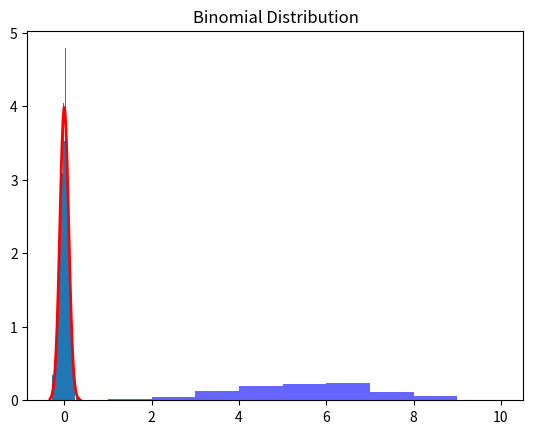

Source code (Python): (Note: this script raises an exception after producing the figure.)
# MEAN
import pandas as pd

# Sample data
data={
    'Age':[25,30,35,50,28,40,50,60,32,45],
    'Salary':[50000,1200000,70000,60000,80000,55000,85000,90000,1500000,62000]
}
df=pd.DataFrame(data)

# Mean
mean_age=df['Age'].mean()
mean_salary=df['Salary'].mean()

print("Mean age: ",mean_age)
print("Mean Salary: ",mean_salary)


# Median
median_age=df['Age'].median()
median_salary=df['Salary'].median()

print("Median age: ",median_age)
print("Median Salary: ",median_salary)


# Mode
mode_age=df['Age'].mode()[0]
mode_salary=df['Salary'].mode()[0]

print("Mode age: ",mode_age)
print("Mode Salary: ",mode_salary)


# Standard Deviation
std_age=df['Age'].std()
std_salary=df['Salary'].std()

print("Standard Deviation age: ",std_age)
print("Standard Deviation Salary: ",std_salary)


# Variance
var_age=df['Age'].var()
var_salary=df['Salary'].var()

print("Variance Age: ",var_age)
print("Variance Salary: ",var_salary)


# Normal Distribution
import numpy as np
import matplotlib.pyplot as plt
import scipy.stats as stats

# Normal distribution
mu, sigma=0,0.1
s=np.random.normal(mu, sigma, 1000)

# Plotting the histogram
count, bins, ignored =plt.hist(s, 30, density=True)
plt.plot(bins, 1/(sigma * np.sqrt(2 * np.pi)) * np.exp(-(bins - mu)**2 / (2 * sigma**2)), linewidth=2, color='r')
plt.title('Normal Distribution')
plt.show()


# Binomial Distribution
n, p=10, 0.5
binomial=np.random.binomial(n, p, 1000)

# plotting the histogram
plt.hist(binomial, bins=10, density=True, alpha=0.6, color='b')
plt.title('Binomial Distribution')
plt.show()


# Quartile
import numpy as np

# Sample Data
data=[1,2,3,4,5,6,7,8,9,10]

# Calculate Quartiles
Q1=np.percentile(data,25)
Q2=np.median(data)
Q3=np.percentile(data,75)
IQR=Q3-Q1

print(f"Q1: {Q1}")
print(f"Q2 (Median): {Q2}")
print(f"Q3: {Q3}")
print(f"IQR: {IQR}")


# Z-Scores
import numpy as np

# Sample Data
data=[1,2,3,4,5,6,7,8,9,10]

# Calculate mean and standard deviation
mean=np.mean(data)
std_dev=np.std(data)

# Calculate Z-scores
z_scores=[(x-mean)/std_dev for x in data]

print(f"Mean: {mean}")
print(f"Standard Deviation: {std_dev}")
print("Z-Scores:",z_scoresf)